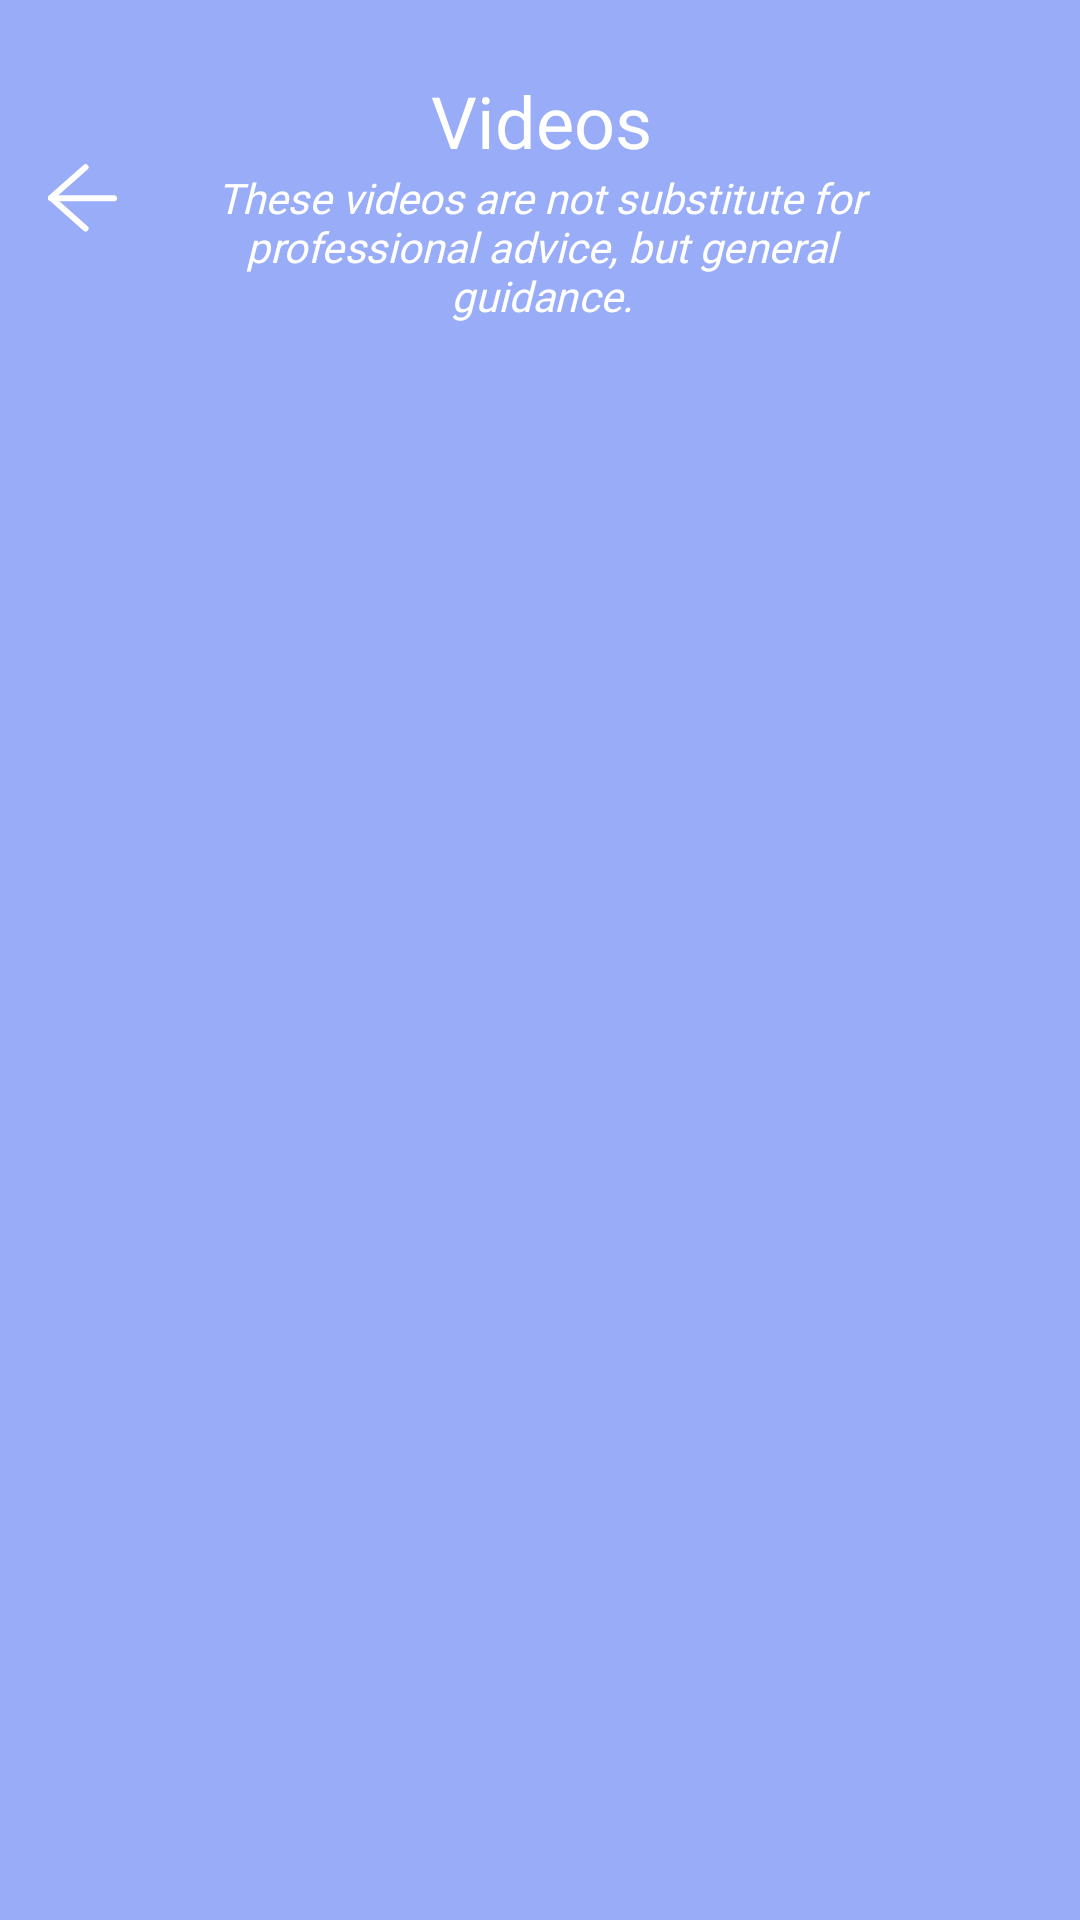

The Android layout XML behind this screen, and the referenced resources:
<!-- AndroidManifest.xml: application theme Theme.App -->
<!-- res/layout/activity_view_video.xml -->
<?xml version="1.0" encoding="utf-8"?>
<LinearLayout xmlns:android="http://schemas.android.com/apk/res/android"
    xmlns:app="http://schemas.android.com/apk/res-auto"
    xmlns:tools="http://schemas.android.com/tools"
    android:layout_width="match_parent"
    android:layout_height="match_parent"
    android:background="@color/purple_blue"
    android:orientation="vertical"
    tools:context=".ViewVideo">

    <LinearLayout
        android:layout_width="match_parent"
        android:layout_height="wrap_content"
        android:layout_marginTop="24dp"
        android:layout_weight="0"
        android:orientation="horizontal">

        <ImageButton
            android:id="@+id/back"
            android:layout_width="wrap_content"
            android:layout_height="wrap_content"
            android:layout_gravity="center_vertical"
            android:layout_marginLeft="16dp"
            android:background="@drawable/back_btn"
            android:backgroundTint="@color/white" />

        <LinearLayout
            android:layout_width="match_parent"
            android:layout_height="wrap_content"
            android:layout_gravity="center"
            android:layout_marginEnd="38dp"
            android:layout_weight="0"
            android:orientation="vertical">

            <TextView
                android:layout_width="match_parent"
                android:layout_height="wrap_content"
                android:layout_gravity="center"
                android:fontFamily="@font/roboto_medium"
                android:text="Videos"
                android:textAlignment="center"
                android:textColor="@color/white"
                android:textSize="24sp" />

            <TextView
                android:layout_width="match_parent"
                android:layout_height="wrap_content"
                android:layout_gravity="center"
                android:layout_marginStart="16dp"
                android:layout_marginTop="0dp"
                android:layout_marginEnd="16dp"
                android:fontFamily="@font/roboto_medium"
                android:text="These videos are not substitute for professional advice, but general guidance."
                android:textAlignment="center"
                android:textColor="@color/white"
                android:textSize="14sp"
                android:textStyle="italic" />
        </LinearLayout>
    </LinearLayout>

    <LinearLayout
        android:layout_width="match_parent"
        android:layout_height="wrap_content"
        android:layout_marginTop="20dp"
        android:layout_weight="0">

        <ListView
            android:id="@+id/listviewVideo"
            android:layout_width="match_parent"
            android:layout_height="match_parent"
            android:layout_marginStart="36dp"
            android:layout_marginEnd="36dp"
            android:layout_marginBottom="12dp"
            android:background="@drawable/border_radius"
            android:backgroundTint="@color/purple_blue"
            android:divider="@null"
            android:dividerHeight="24dp"
            android:fadingEdge="vertical"
            android:scrollbars="none" />
    </LinearLayout>

</LinearLayout>
<!-- resources referenced by this layout -->
<resources>
  <color name="purple_blue">#98ACF8</color>
  <color name="white">#FFFFFFFF</color>
  <!-- drawable back_btn: png bitmap (drawable-hdpi, 580 bytes) -->
  <!-- drawable border_radius (drawable) -->
  <?xml version="1.0" encoding="UTF-8"?>
  <shape xmlns:android="http://schemas.android.com/apk/res/android">
  
      <corners
          android:radius="10dp"
          />
  
      <solid
          android:color="#ffffff"
          />
  
  </shape>
  <style name="Theme.App" parent="Theme.AppCompat.Light.NoActionBar">
          
          <item name="colorPrimary">@color/white</item>
          <item name="colorPrimaryVariant">@color/purple_blue</item>
          <item name="colorOnPrimary">@color/white</item>
          
          <item name="colorSecondary">@color/sky_blue</item>
          <item name="colorSecondaryVariant">@color/light_purple</item>
          <item name="colorOnSecondary">@color/black</item>
          
          <item name="android:statusBarColor" tools:targetApi="l">?attr/colorPrimaryVariant</item>
          
      </style>
  <color name="sky_blue">#BEDCFA</color>
  <color name="light_purple">#DA9FF9</color>
  <color name="black">#FF000000</color>
</resources>
